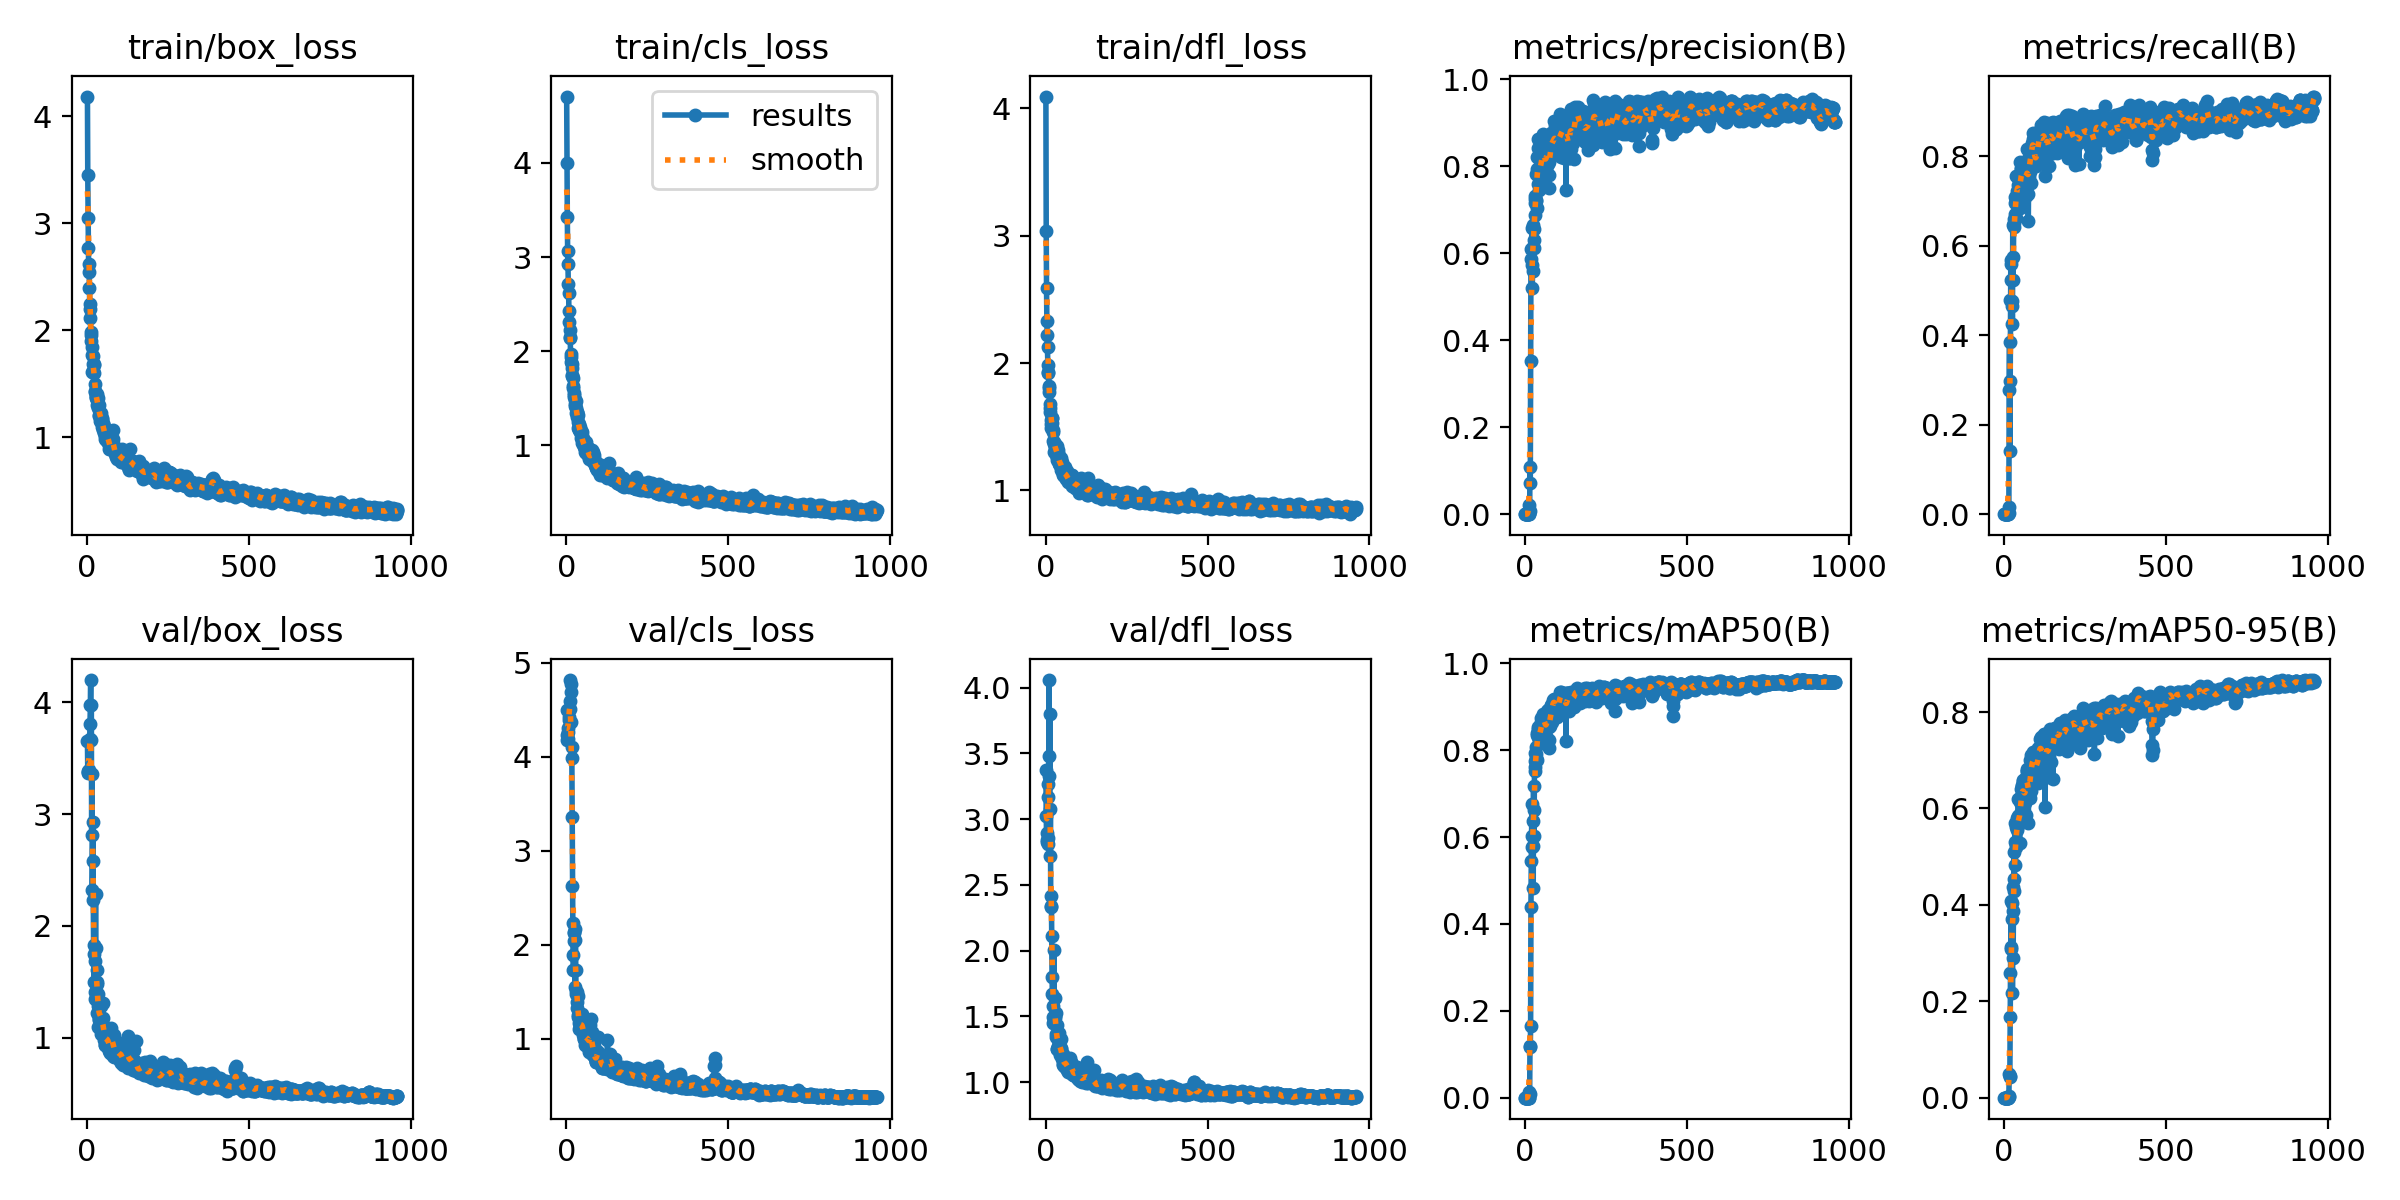

Values plotted in this chart, from the file beside it:
epoch, time, train/box_loss, train/cls_loss, train/dfl_loss, metrics/precision(B), metrics/recall(B), metrics/mAP50(B), metrics/mAP50-95(B), val/box_loss, val/cls_loss, val/dfl_loss, lr/pg0, lr/pg1, lr/pg2
1, 4.025, 4.184, 4.704, 4.093, 0, 0, 0, 0, 3.653, 4.499, 3.377, 0.0943, 0.0003, 0.0003
2, 7.904, 3.454, 3.996, 3.041, 0, 0, 0, 0, 3.381, 4.234, 3.027, 0.08765, 0.00065, 0.00065
3, 11.74, 3.053, 3.426, 2.59, 0, 0, 0, 0, 3.377, 4.176, 2.896, 0.081, 0.001, 0.001
4, 15.7, 2.767, 3.069, 2.334, 0, 0, 0, 0, 3.37, 4.193, 2.844, 0.07435, 0.00135, 0.00135
5, 19.56, 2.54, 2.925, 2.221, 0, 0, 0, 0, 3.375, 4.262, 2.827, 0.0677, 0.0017, 0.0017
6, 23.48, 2.621, 2.717, 2.124, 0, 0, 0, 0, 3.393, 4.307, 2.857, 0.06105, 0.00205, 0.00205
7, 27.35, 2.397, 2.622, 1.987, 0, 0, 0, 0, 3.374, 4.391, 2.811, 0.0544, 0.0024, 0.0024
8, 31.19, 2.241, 2.423, 1.927, 0, 0, 0, 0, 3.672, 4.419, 3.166, 0.04775, 0.00275, 0.00275
9, 35.06, 2.198, 2.309, 1.923, 0, 0, 0, 0, 3.801, 4.504, 3.27, 0.0411, 0.0031, 0.0031
10, 39.07, 2.112, 2.223, 1.824, 0, 0, 0, 0, 3.971, 4.594, 3.483, 0.03445, 0.003449, 0.003449
11, 42.47, 1.987, 2.154, 1.805, 0, 0, 0, 0, 4.198, 4.506, 4.058, 0.0278, 0.003799, 0.003799
12, 44.93, 1.956, 2.144, 1.773, 0, 0, 0, 0, 3.663, 4.815, 3.331, 0.02115, 0.004149, 0.004149
13, 47.43, 1.899, 1.968, 1.677, 0, 0, 0, 0, 3.971, 4.778, 3.799, 0.0145, 0.004498, 0.004498
14, 49.92, 1.844, 1.941, 1.645, 0.02, 0.00278, 0.01228, 0.00246, 2.811, 4.687, 2.718, 0.007848, 0.004848, 0.004848
15, 52.54, 1.764, 1.885, 1.62, 0.00679, 0.01712, 0.00756, 0.00123, 3.359, 4.373, 3.076, 0.004998, 0.004998, 0.004998
16, 55.04, 1.611, 1.817, 1.522, 0.1095, 0.2778, 0.1157, 0.04831, 2.318, 4.098, 2.334, 0.004997, 0.004997, 0.004997
17, 57.82, 1.685, 1.743, 1.494, 0.07178, 0.3847, 0.1199, 0.044, 2.583, 3.982, 2.338, 0.004997, 0.004997, 0.004997
18, 60.41, 1.62, 1.741, 1.55, 0.3523, 0.1414, 0.1648, 0.04339, 2.932, 3.356, 2.417, 0.004996, 0.004996, 0.004996
19, 63.07, 1.754, 1.865, 1.53, 0.586, 0.2977, 0.4386, 0.1665, 2.23, 2.622, 2.113, 0.004996, 0.004996, 0.004996
20, 65.78, 1.677, 1.716, 1.572, 0.6107, 0.4793, 0.5455, 0.2581, 1.827, 2.233, 1.797, 0.004996, 0.004996, 0.004996
21, 68.54, 1.685, 1.635, 1.57, 0.5728, 0.5682, 0.6022, 0.3129, 1.752, 1.887, 1.669, 0.004995, 0.004995, 0.004995
22, 71.22, 1.6, 1.607, 1.457, 0.6587, 0.5597, 0.6762, 0.4077, 1.503, 1.733, 1.496, 0.004995, 0.004995, 0.004995
23, 74.02, 1.497, 1.558, 1.478, 0.5202, 0.5231, 0.5782, 0.3093, 1.682, 2.044, 1.579, 0.004994, 0.004994, 0.004994
24, 76.64, 1.432, 1.512, 1.388, 0.5595, 0.4645, 0.5788, 0.3697, 1.349, 2.127, 1.449, 0.004994, 0.004994, 0.004994
25, 79.19, 1.421, 1.535, 1.384, 0.6649, 0.4763, 0.6377, 0.404, 1.407, 2.139, 1.461, 0.004993, 0.004993, 0.004993
26, 81.77, 1.387, 1.481, 1.299, 0.6138, 0.4246, 0.4827, 0.2177, 2.282, 2.171, 2.001, 0.004992, 0.004992, 0.004992
27, 84.38, 1.378, 1.415, 1.367, 0.612, 0.6455, 0.7178, 0.4378, 1.415, 1.551, 1.453, 0.004992, 0.004992, 0.004992
28, 87.06, 1.367, 1.434, 1.367, 0.6553, 0.5233, 0.6029, 0.2893, 1.806, 2.055, 1.639, 0.004991, 0.004991, 0.004991
29, 89.63, 1.398, 1.47, 1.358, 0.6302, 0.5747, 0.6635, 0.3875, 1.497, 1.737, 1.484, 0.00499, 0.00499, 0.00499
30, 92.3, 1.361, 1.396, 1.334, 0.6887, 0.6598, 0.7612, 0.4526, 1.484, 1.481, 1.5, 0.00499, 0.00499, 0.00499
31, 94.97, 1.298, 1.341, 1.322, 0.7149, 0.6419, 0.7529, 0.5101, 1.22, 1.505, 1.339, 0.004989, 0.004989, 0.004989
32, 97.65, 1.346, 1.35, 1.32, 0.7328, 0.6519, 0.7746, 0.4291, 1.604, 1.504, 1.522, 0.004988, 0.004988, 0.004988
33, 100.2, 1.271, 1.305, 1.281, 0.7243, 0.6948, 0.794, 0.5309, 1.284, 1.393, 1.362, 0.004987, 0.004987, 0.004987
34, 102.9, 1.361, 1.35, 1.35, 0.7234, 0.708, 0.807, 0.5695, 1.094, 1.333, 1.254, 0.004987, 0.004987, 0.004987
35, 105.6, 1.299, 1.322, 1.322, 0.7202, 0.6708, 0.7919, 0.4825, 1.392, 1.458, 1.435, 0.004986, 0.004986, 0.004986
36, 108.2, 1.195, 1.185, 1.241, 0.7824, 0.6624, 0.7813, 0.5264, 1.158, 1.234, 1.254, 0.004985, 0.004985, 0.004985
37, 110.9, 1.296, 1.25, 1.314, 0.7031, 0.7001, 0.7779, 0.5193, 1.166, 1.257, 1.277, 0.004984, 0.004984, 0.004984
38, 113.5, 1.203, 1.227, 1.293, 0.7928, 0.7549, 0.8391, 0.5616, 1.188, 1.225, 1.323, 0.004983, 0.004983, 0.004983
39, 116.1, 1.149, 1.162, 1.249, 0.8216, 0.697, 0.8351, 0.5801, 1.117, 1.172, 1.257, 0.004982, 0.004982, 0.004982
40, 118.7, 1.199, 1.176, 1.268, 0.8625, 0.7215, 0.8496, 0.5547, 1.322, 1.103, 1.37, 0.004981, 0.004981, 0.004981
41, 121.3, 1.194, 1.161, 1.219, 0.8418, 0.7565, 0.8535, 0.5587, 1.299, 1.134, 1.346, 0.00498, 0.00498, 0.00498
42, 123.9, 1.225, 1.146, 1.23, 0.7603, 0.7565, 0.8313, 0.5838, 1.134, 1.143, 1.238, 0.00498, 0.00498, 0.00498
43, 126.6, 1.189, 1.195, 1.211, 0.7458, 0.7357, 0.8234, 0.5289, 1.286, 1.176, 1.32, 0.004978, 0.004978, 0.004978
44, 129.2, 1.145, 1.156, 1.199, 0.7772, 0.724, 0.8398, 0.6204, 1.035, 1.127, 1.207, 0.004977, 0.004977, 0.004977
45, 131.9, 1.166, 1.15, 1.24, 0.7751, 0.7339, 0.8473, 0.5829, 1.14, 1.107, 1.26, 0.004976, 0.004976, 0.004976
46, 134.4, 1.095, 1.075, 1.198, 0.7997, 0.7063, 0.8229, 0.5713, 1.103, 1.173, 1.236, 0.004975, 0.004975, 0.004975
47, 137, 1.183, 1.147, 1.257, 0.8397, 0.6952, 0.8398, 0.5869, 1.12, 1.11, 1.252, 0.004974, 0.004974, 0.004974
48, 139.6, 1.133, 1.065, 1.2, 0.7978, 0.6849, 0.8218, 0.5278, 1.31, 1.264, 1.325, 0.004973, 0.004973, 0.004973
49, 142.2, 1.063, 1.02, 1.158, 0.7688, 0.7501, 0.8447, 0.5791, 1.174, 1.224, 1.261, 0.004972, 0.004972, 0.004972
50, 144.8, 1.096, 1.032, 1.183, 0.8199, 0.7882, 0.874, 0.6134, 1.047, 1.04, 1.191, 0.004971, 0.004971, 0.004971
51, 147.4, 1.067, 1.053, 1.173, 0.779, 0.7714, 0.8656, 0.6268, 1.031, 1.069, 1.173, 0.00497, 0.00497, 0.00497
52, 150.1, 1.103, 1.078, 1.225, 0.8151, 0.7047, 0.8339, 0.5907, 1.071, 1.209, 1.203, 0.004968, 0.004968, 0.004968
53, 152.6, 1.034, 1.032, 1.147, 0.8263, 0.7736, 0.8668, 0.6397, 0.9764, 1.035, 1.137, 0.004967, 0.004967, 0.004967
54, 155.3, 1.068, 0.995, 1.131, 0.8286, 0.7563, 0.8594, 0.6085, 1.077, 1.054, 1.215, 0.004966, 0.004966, 0.004966
55, 157.8, 0.9857, 0.983, 1.124, 0.8361, 0.7814, 0.8764, 0.649, 0.9399, 0.9938, 1.126, 0.004964, 0.004964, 0.004964
56, 160.5, 1.012, 0.9893, 1.126, 0.8511, 0.7539, 0.8722, 0.6474, 0.9316, 0.9949, 1.118, 0.004963, 0.004963, 0.004963
57, 163, 0.9707, 1.019, 1.155, 0.8734, 0.7709, 0.8838, 0.6417, 0.9859, 0.9298, 1.146, 0.004962, 0.004962, 0.004962
58, 165.7, 0.9938, 0.9277, 1.117, 0.7937, 0.7528, 0.8548, 0.6109, 1.08, 1.137, 1.194, 0.00496, 0.00496, 0.00496
59, 168.2, 1.009, 0.9822, 1.135, 0.7714, 0.7667, 0.8739, 0.6585, 0.9407, 1.033, 1.122, 0.004959, 0.004959, 0.004959
60, 170.9, 1.008, 0.9575, 1.112, 0.8335, 0.7447, 0.8736, 0.6564, 0.9416, 1.032, 1.117, 0.004958, 0.004958, 0.004958
... 898 more rows
